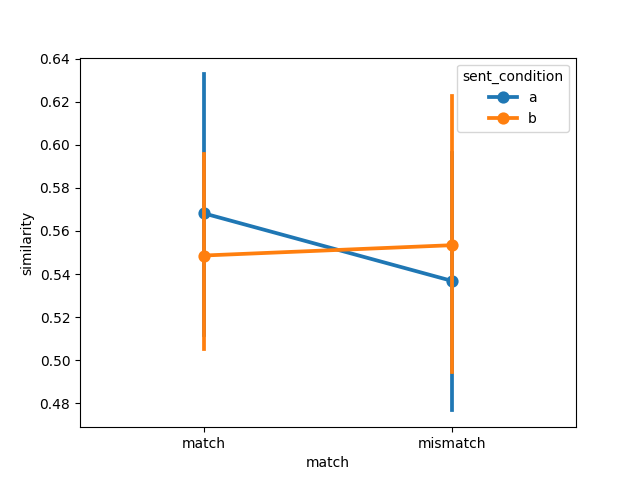

Data behind this chart, as committed beside it:
item, object, item_type, sent_condition, media_condition, match, similarity, model, dataset
1, steak, , a, a, match, 0.6353, ViT-H-14, connell2007
2, traffic light, , a, a, match, 0.6699, ViT-H-14, connell2007
3, tomato, , a, a, match, 0.7737, ViT-H-14, connell2007
4, tree, , a, a, match, 0.4852, ViT-H-14, connell2007
5, hair, , a, a, match, 0.5125, ViT-H-14, connell2007
6, bear, , a, a, match, 0.5154, ViT-H-14, connell2007
7, leaf, , a, a, match, 0.4623, ViT-H-14, connell2007
8, lamb, , a, a, match, 0.4435, ViT-H-14, connell2007
9, bananas, , a, a, match, 0.7536, ViT-H-14, connell2007
10, coffee, , a, a, match, 0.5374, ViT-H-14, connell2007
11, sky, , a, a, match, 0.4516, ViT-H-14, connell2007
12, chameleon, , a, a, match, 0.5774, ViT-H-14, connell2007
1, steak, , a, b, mismatch, 0.6391, ViT-H-14, connell2007
2, traffic light, , a, b, mismatch, 0.644, ViT-H-14, connell2007
3, tomato, , a, b, mismatch, 0.6956, ViT-H-14, connell2007
4, tree, , a, b, mismatch, 0.4372, ViT-H-14, connell2007
5, hair, , a, b, mismatch, 0.4911, ViT-H-14, connell2007
6, bear, , a, b, mismatch, 0.5059, ViT-H-14, connell2007
7, leaf, , a, b, mismatch, 0.4269, ViT-H-14, connell2007
8, lamb, , a, b, mismatch, 0.4608, ViT-H-14, connell2007
9, bananas, , a, b, mismatch, 0.7027, ViT-H-14, connell2007
10, coffee, , a, b, mismatch, 0.5434, ViT-H-14, connell2007
11, sky, , a, b, mismatch, 0.3732, ViT-H-14, connell2007
12, chameleon, , a, b, mismatch, 0.5218, ViT-H-14, connell2007
1, steak, , b, b, match, 0.5483, ViT-H-14, connell2007
2, traffic light, , b, b, match, 0.6589, ViT-H-14, connell2007
3, tomato, , b, b, match, 0.6737, ViT-H-14, connell2007
4, tree, , b, b, match, 0.4489, ViT-H-14, connell2007
5, hair, , b, b, match, 0.5081, ViT-H-14, connell2007
6, bear, , b, b, match, 0.5003, ViT-H-14, connell2007
7, leaf, , b, b, match, 0.4458, ViT-H-14, connell2007
8, lamb, , b, b, match, 0.4769, ViT-H-14, connell2007
9, bananas, , b, b, match, 0.7089, ViT-H-14, connell2007
10, coffee, , b, b, match, 0.5594, ViT-H-14, connell2007
11, sky, , b, b, match, 0.5131, ViT-H-14, connell2007
12, chameleon, , b, b, match, 0.541, ViT-H-14, connell2007
1, steak, , b, a, mismatch, 0.5322, ViT-H-14, connell2007
2, traffic light, , b, a, mismatch, 0.6792, ViT-H-14, connell2007
3, tomato, , b, a, mismatch, 0.7452, ViT-H-14, connell2007
4, tree, , b, a, mismatch, 0.4149, ViT-H-14, connell2007
5, hair, , b, a, mismatch, 0.5364, ViT-H-14, connell2007
6, bear, , b, a, mismatch, 0.4957, ViT-H-14, connell2007
7, leaf, , b, a, mismatch, 0.4816, ViT-H-14, connell2007
8, lamb, , b, a, mismatch, 0.4591, ViT-H-14, connell2007
9, bananas, , b, a, mismatch, 0.7588, ViT-H-14, connell2007
10, coffee, , b, a, mismatch, 0.5597, ViT-H-14, connell2007
11, sky, , b, a, mismatch, 0.4178, ViT-H-14, connell2007
12, chameleon, , b, a, mismatch, 0.5601, ViT-H-14, connell2007
